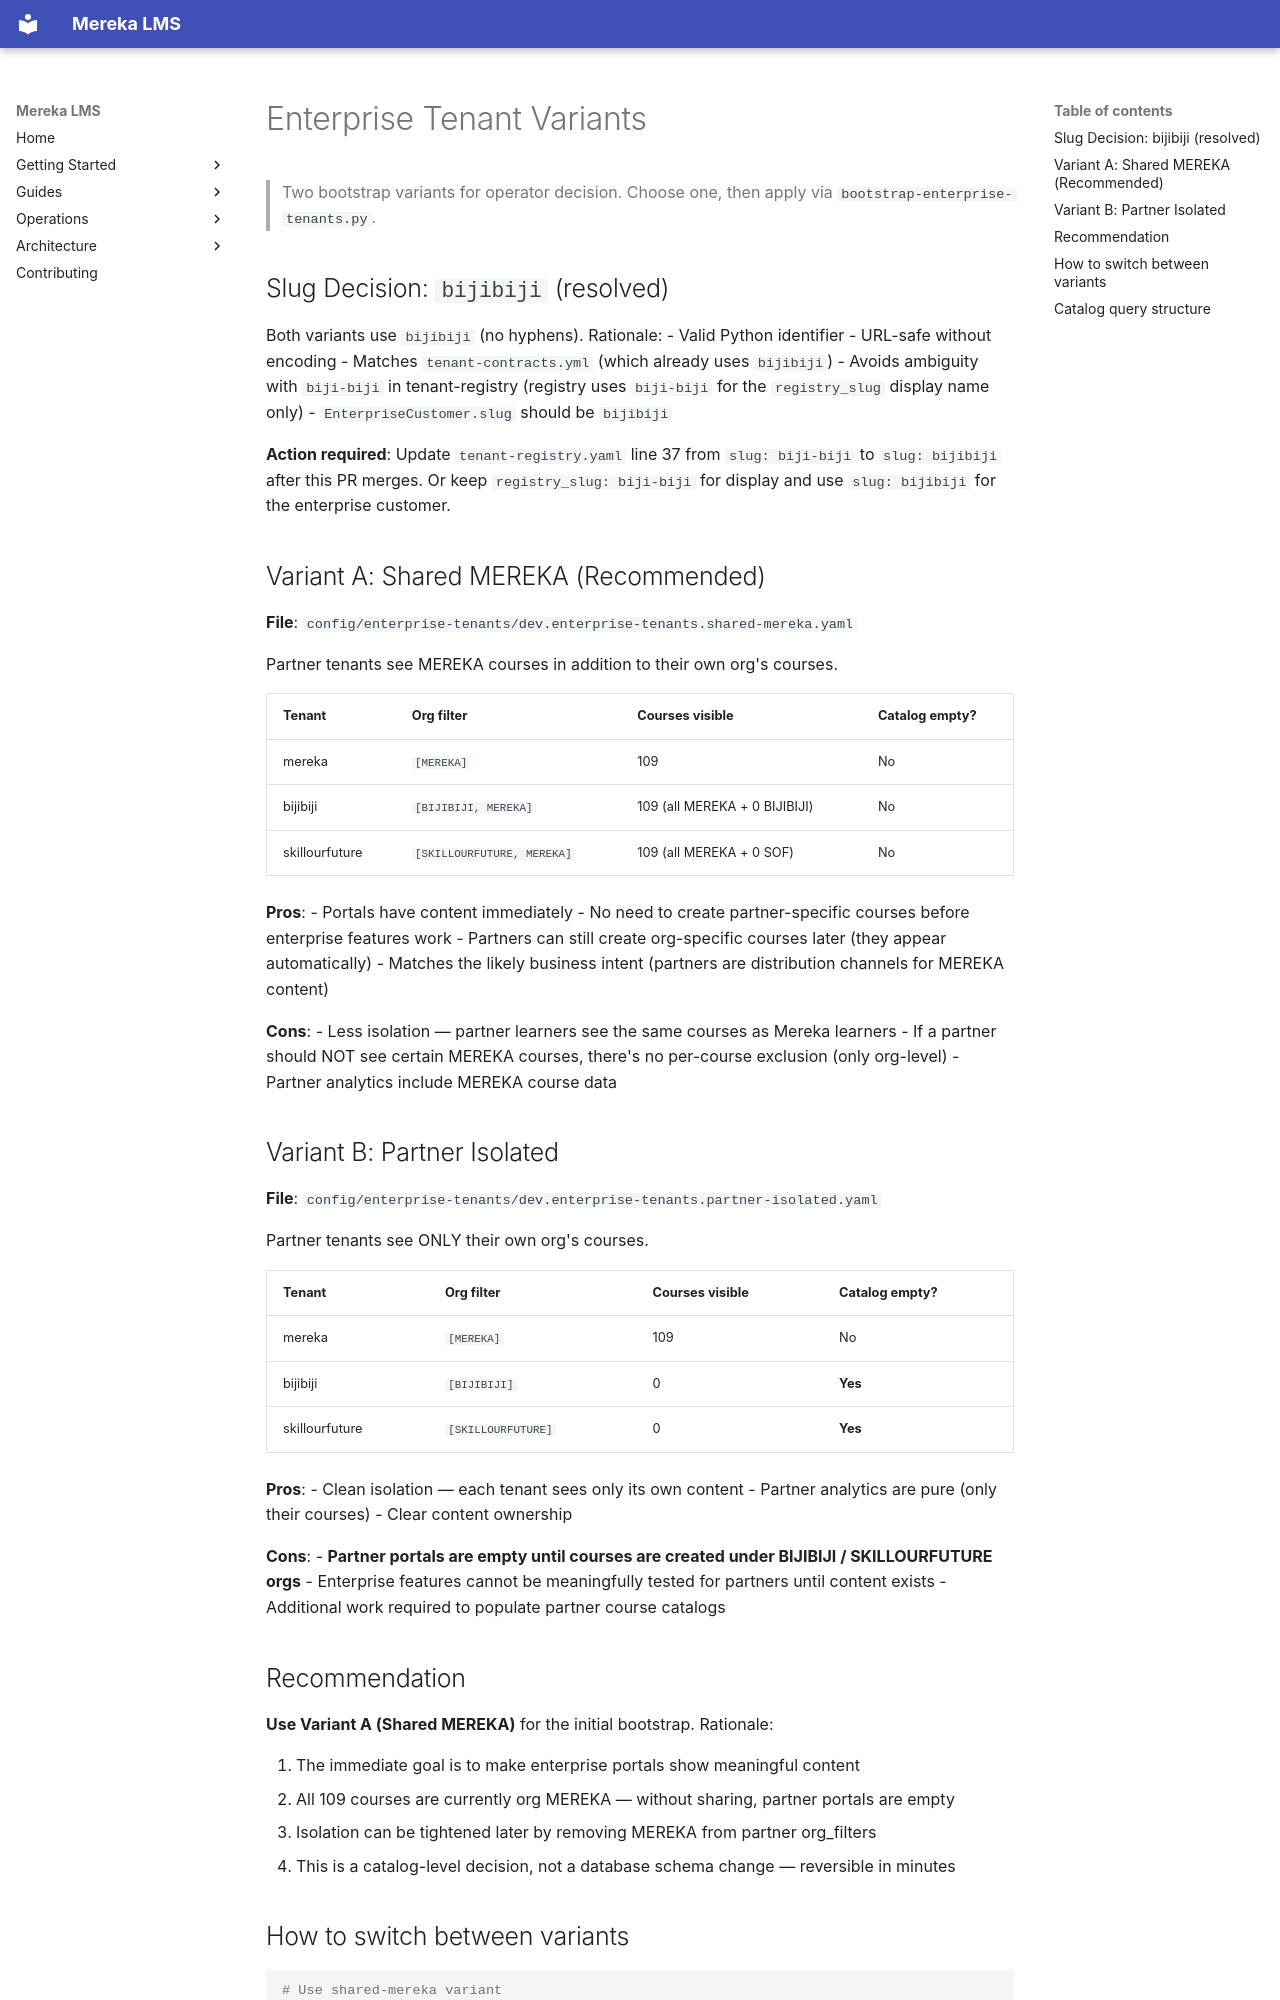

repository: lifeofgurpreet/mereka-lms-prototype · page: reference/architecture/ENTERPRISE_TENANT_VARIANTS/index.html · generator: mkdocs

# Enterprise Tenant Variants

> Two bootstrap variants for operator decision.
> Choose one, then apply via `bootstrap-enterprise-tenants.py`.

## Slug Decision: `bijibiji` (resolved)

Both variants use `bijibiji` (no hyphens). Rationale:
- Valid Python identifier
- URL-safe without encoding
- Matches `tenant-contracts.yml` (which already uses `bijibiji`)
- Avoids ambiguity with `biji-biji` in tenant-registry (registry uses `biji-biji` for the `registry_slug` display name only)
- `EnterpriseCustomer.slug` should be `bijibiji`

**Action required**: Update `tenant-registry.yaml` line 37 from `slug: biji-biji` to `slug: bijibiji` after this PR merges. Or keep `registry_slug: biji-biji` for display and use `slug: bijibiji` for the enterprise customer.

## Variant A: Shared MEREKA (Recommended)

**File**: `config/enterprise-tenants/dev.enterprise-tenants.shared-mereka.yaml`

Partner tenants see MEREKA courses in addition to their own org's courses.

| Tenant | Org filter | Courses visible | Catalog empty? |
|--------|-----------|----------------|---------------|
| mereka | `[MEREKA]` | 109 | No |
| bijibiji | `[BIJIBIJI, MEREKA]` | 109 (all MEREKA + 0 BIJIBIJI) | No |
| skillourfuture | `[SKILLOURFUTURE, MEREKA]` | 109 (all MEREKA + 0 SOF) | No |

**Pros**:
- Portals have content immediately
- No need to create partner-specific courses before enterprise features work
- Partners can still create org-specific courses later (they appear automatically)
- Matches the likely business intent (partners are distribution channels for MEREKA content)

**Cons**:
- Less isolation — partner learners see the same courses as Mereka learners
- If a partner should NOT see certain MEREKA courses, there's no per-course exclusion (only org-level)
- Partner analytics include MEREKA course data

## Variant B: Partner Isolated

**File**: `config/enterprise-tenants/dev.enterprise-tenants.partner-isolated.yaml`

Partner tenants see ONLY their own org's courses.

| Tenant | Org filter | Courses visible | Catalog empty? |
|--------|-----------|----------------|---------------|
| mereka | `[MEREKA]` | 109 | No |
| bijibiji | `[BIJIBIJI]` | 0 | **Yes** |
| skillourfuture | `[SKILLOURFUTURE]` | 0 | **Yes** |

**Pros**:
- Clean isolation — each tenant sees only its own content
- Partner analytics are pure (only their courses)
- Clear content ownership

**Cons**:
- **Partner portals are empty until courses are created under BIJIBIJI / SKILLOURFUTURE orgs**
- Enterprise features cannot be meaningfully tested for partners until content exists
- Additional work required to populate partner course catalogs

## Recommendation

**Use Variant A (Shared MEREKA)** for the initial bootstrap. Rationale:

1. The immediate goal is to make enterprise portals show meaningful content
2. All 109 courses are currently org MEREKA — without sharing, partner portals are empty
3. Isolation can be tightened later by removing MEREKA from partner org_filters
4. This is a catalog-level decision, not a database schema change — reversible in minutes
